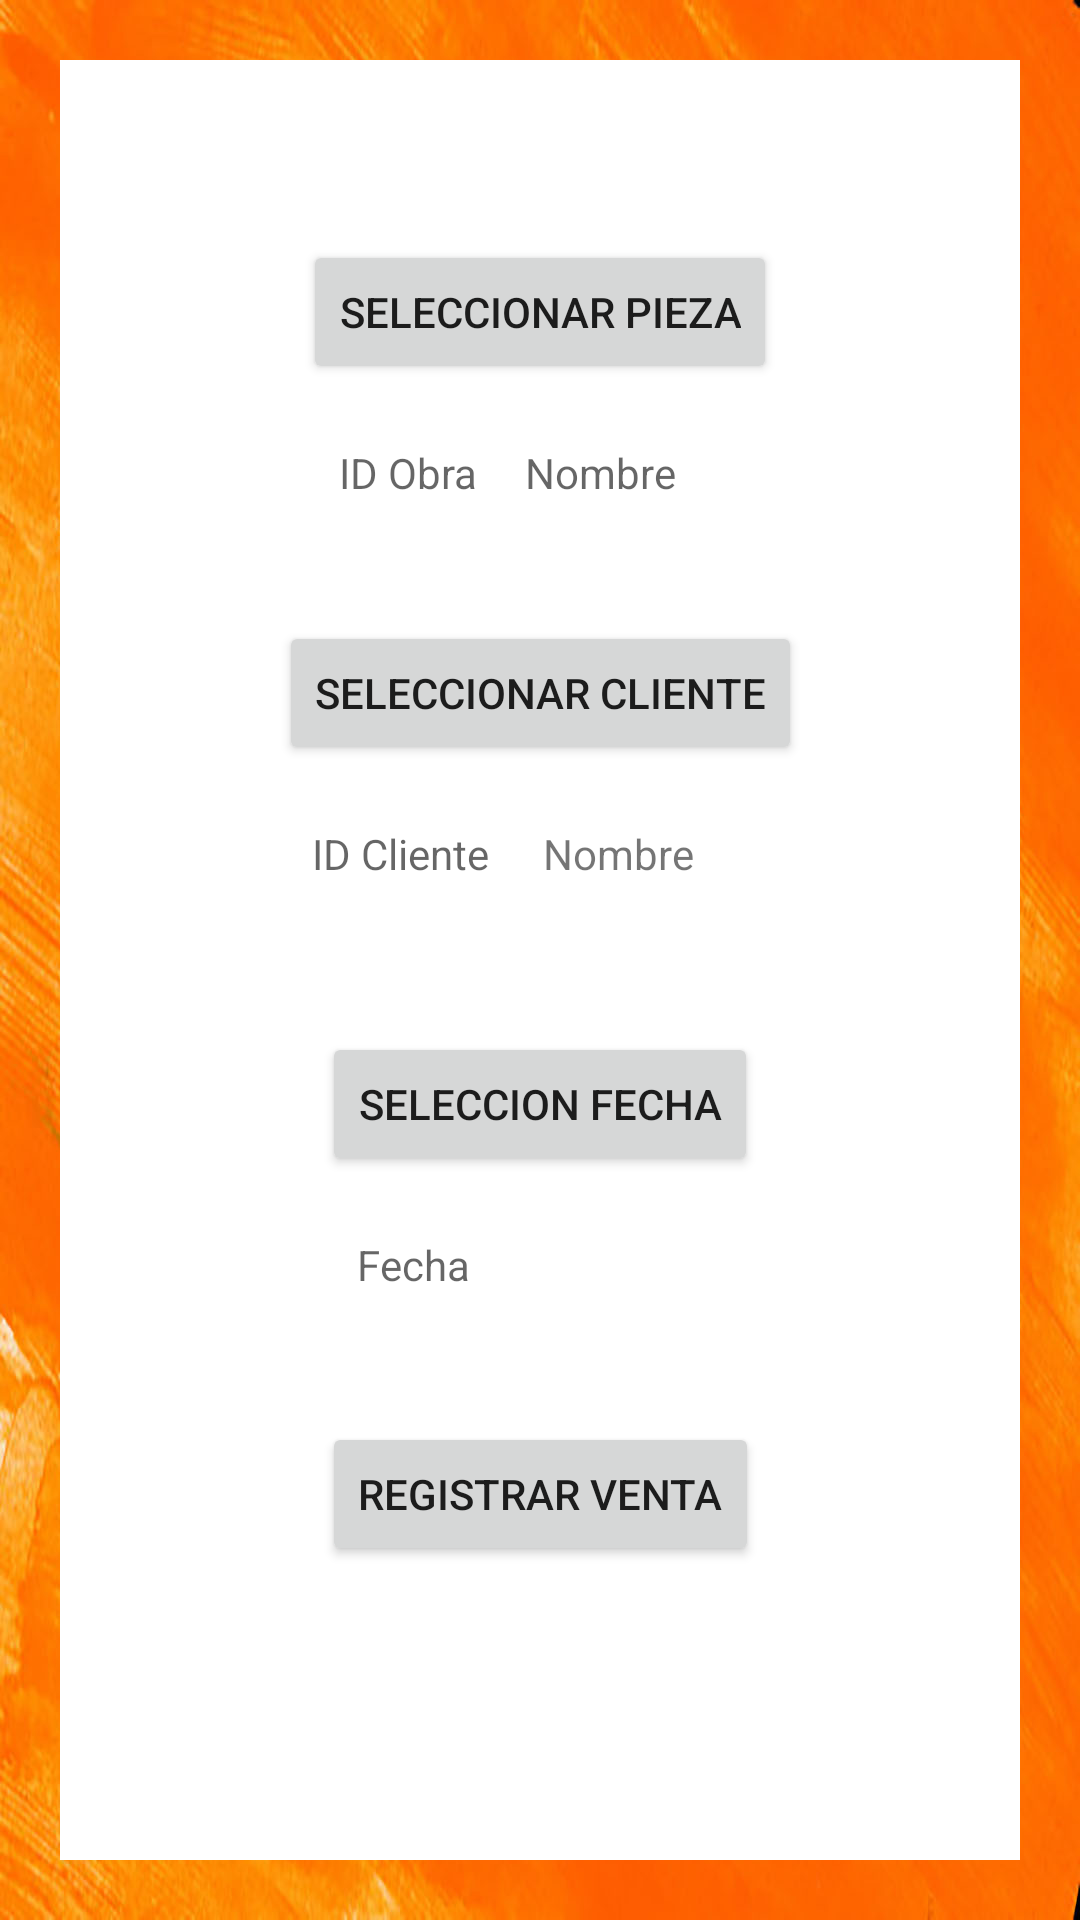

Layout XML and referenced resources for this Android screen:
<!-- AndroidManifest.xml: application theme Theme.MercalleryPro -->
<!-- res/layout/activity_insertar_venta.xml -->
<?xml version="1.0" encoding="utf-8"?>
<androidx.constraintlayout.widget.ConstraintLayout xmlns:android="http://schemas.android.com/apk/res/android"
    xmlns:app="http://schemas.android.com/apk/res-auto"
    xmlns:tools="http://schemas.android.com/tools"
    android:layout_width="match_parent"
    android:layout_height="match_parent"
    tools:context=".InsertarVenta"
    android:orientation="vertical"
    android:background="@drawable/texture01">

    <androidx.constraintlayout.widget.ConstraintLayout
        android:layout_width="match_parent"
        android:layout_height="match_parent"
        android:layout_margin="20dp"
        android:background="@color/white"
        tools:layout_editor_absoluteX="20dp"
        tools:layout_editor_absoluteY="20dp">

        <Button
            android:id="@+id/obraV"
            android:layout_width="wrap_content"
            android:layout_height="wrap_content"
            android:layout_marginStart="20dp"
            android:layout_marginTop="60dp"
            android:layout_marginEnd="20dp"
            android:text="Seleccionar Pieza"
            app:layout_constraintEnd_toEndOf="parent"
            app:layout_constraintStart_toStartOf="parent"
            app:layout_constraintTop_toTopOf="parent" />

        <Button
            android:id="@+id/cliente"
            android:layout_width="wrap_content"
            android:layout_height="wrap_content"
            android:layout_marginTop="40dp"
            android:text="Seleccionar Cliente"
            app:layout_constraintEnd_toEndOf="parent"
            app:layout_constraintStart_toStartOf="parent"
            app:layout_constraintTop_toBottomOf="@+id/idOb" />

        <TextView
            android:id="@+id/idOb"
            android:hint="ID Obra"
            android:layout_width="66dp"
            android:layout_height="wrap_content"
            android:layout_marginStart="93dp"
            android:layout_marginTop="20dp"
            app:layout_constraintStart_toStartOf="parent"
            app:layout_constraintTop_toBottomOf="@+id/obraV" />

        <TextView
            android:id="@+id/nombreOb"
            android:hint="Nombre"
            android:layout_width="72dp"
            android:layout_height="22dp"
            android:layout_marginTop="20dp"
            android:layout_marginEnd="93dp"
            app:layout_constraintEnd_toEndOf="parent"
            app:layout_constraintTop_toBottomOf="@+id/obraV" />

        <TextView
            android:id="@+id/idCli"
            android:hint="ID Cliente"
            android:layout_width="75dp"
            android:layout_height="wrap_content"
            android:layout_marginStart="84dp"
            android:layout_marginTop="20dp"
            app:layout_constraintStart_toStartOf="parent"
            app:layout_constraintTop_toBottomOf="@+id/cliente" />

        <TextView
            android:id="@+id/nombreCli"
            android:layout_width="75dp"
            android:layout_height="wrap_content"
            android:layout_marginTop="20dp"
            android:layout_marginEnd="84dp"
            android:text="Nombre"
            app:layout_constraintEnd_toEndOf="parent"
            app:layout_constraintTop_toBottomOf="@+id/cliente" />

        <Button
            android:id="@+id/venta"
            android:layout_width="wrap_content"
            android:layout_height="wrap_content"
            android:layout_marginTop="40dp"
            android:text="Registrar Venta"
            app:layout_constraintEnd_toEndOf="parent"
            app:layout_constraintStart_toStartOf="parent"
            app:layout_constraintTop_toBottomOf="@+id/fechaTexto" />

        <TextView
            android:id="@+id/fechaTexto"
            android:hint="Fecha"
            android:layout_width="122dp"
            android:layout_height="22dp"
            android:layout_marginTop="20dp"
            app:layout_constraintEnd_toEndOf="parent"
            app:layout_constraintStart_toStartOf="parent"
            app:layout_constraintTop_toBottomOf="@+id/fecha" />

        <Button
            android:id="@+id/fecha"
            android:layout_width="wrap_content"
            android:layout_height="wrap_content"
            android:layout_marginTop="50dp"
            android:text="Seleccion Fecha"
            app:layout_constraintEnd_toEndOf="parent"
            app:layout_constraintStart_toStartOf="parent"
            app:layout_constraintTop_toBottomOf="@+id/idCli" />

    </androidx.constraintlayout.widget.ConstraintLayout>

</androidx.constraintlayout.widget.ConstraintLayout>
<!-- resources referenced by this layout -->
<resources>
  <color name="white">#FFFFFFFF</color>
  <!-- drawable texture01: jpg bitmap (drawable, 183098 bytes) -->
  <style name="Theme.MercalleryPro" parent="Theme.MaterialComponents.DayNight.NoActionBar">
          
          <item name="colorPrimary">@color/orange</item>
          <item name="colorPrimaryVariant">@color/blackOrange</item>
          <item name="colorOnPrimary">@color/white</item>
          
          <item name="colorSecondary">@color/orange</item>
          <item name="colorSecondaryVariant">@color/blackOrange</item>
          <item name="colorOnSecondary">@color/black</item>
          
          <item name="android:statusBarColor" tools:targetApi="l">?attr/colorPrimaryVariant</item>
          
      </style>
  <color name="orange">#DBFD924B</color>
  <color name="blackOrange">#D1F48208</color>
  <color name="black">#FF000000</color>
</resources>
